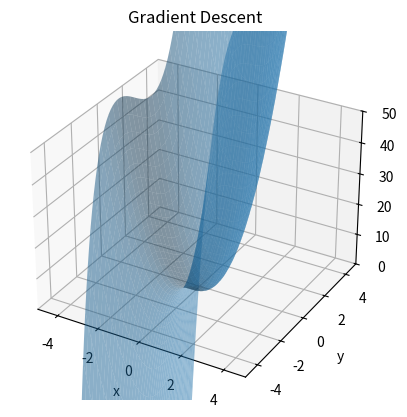

Here is the Python script that generated this plot:
import numpy as np
import matplotlib.pyplot as plt
from mpl_toolkits.mplot3d import Axes3D
from matplotlib.animation import FuncAnimation

def z_func(x, y):
    return 3*x**2 + 4*y**3

def dz_dx(x, y):
    return 6*x

def dz_dy(x, y):
    return 12*y**2

def gradient_descent(x_start, y_start, learning_rate):
    x_list = [x_start]
    y_list = [y_start]
    z_list = [z_func(x_start, y_start)]

    while True:
        new_x = x_list[-1] - learning_rate*dz_dx(x_list[-1], y_list[-1])
        new_y = y_list[-1] - learning_rate*dz_dy(x_list[-1], y_list[-1])

        x_list.append(new_x)
        y_list.append(new_y)
        z_list.append(z_func(new_x, new_y))

        if ((x_list[-2] - x_list[-1])**2 + (y_list[-2] - y_list[-1])**2)**0.5 < 0.000001:
            break
        
    return x_list, y_list, z_list

x_start = 2
y_start = 2
learning_rate = 0.01

x_list, y_list, z_list = gradient_descent(x_start, y_start, learning_rate)

fig = plt.figure()
ax = fig.add_subplot(111, projection='3d')

point, = ax.plot([], [], [], 'ro')

def update(i):
    point.set_data(x_list[i], y_list[i])
    point.set_3d_properties(z_list[i])
    return point,

ani = FuncAnimation(fig, update, frames=len(x_list), interval=10)

ax.set_xlim(-5, 5)
ax.set_ylim(-5, 5)
ax.set_zlim(0, 50)
ax.set_xlabel('x')
ax.set_ylabel('y')
ax.set_zlabel('z')
ax.plot_surface(np.arange(-5, 5, 0.1), np.arange(-5, 5, 0.1)[:,np.newaxis], z_func(np.arange(-5, 5, 0.1)[:,np.newaxis], np.arange(-5, 5, 0.1)[np.newaxis,:]), alpha=0.5)
plt.title('Gradient Descent')
plt.show()